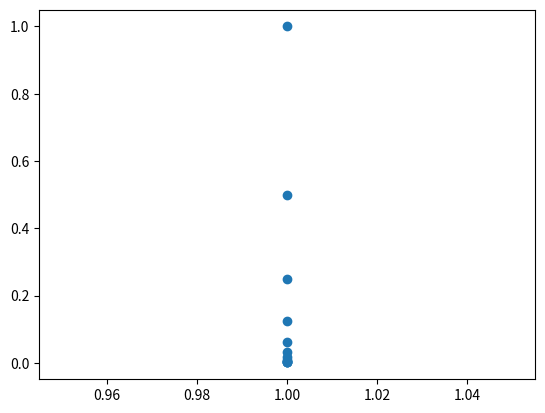

The matplotlib source for this figure:
import numpy as np 
import matplotlib.pyplot as plt

S = [1,1,1,1,1,1,1,1,1,1,1,1] # seed numbers
C = [1,1,1,1,1,1,1,1,1,1,1,1] # coefficients of terms, ordered in descending power
D = len(C)
p = [1] # characteristic polynomial coefficient array, starts with 1 since that wil always be the coefficient of the highest degree, corresponding to the next entry in the sequence

for i in range (D):
    p.append(-C[i])

R = np.roots(p)

ratio = np.amax(R)

T = [1]
for i in range (D):
    term = T[-1]/ratio
    T.append(np.round(term.real, 3))

print(T)
X = []
for x in T:
    X.append(1)

plt.scatter(X, T)
plt.show()